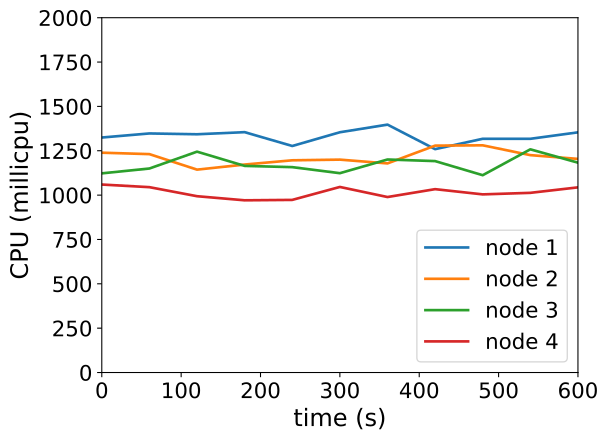

Data behind this chart, as committed beside it:
timestamp, ppgcc-m02_pod_amount, ppgcc-m02_memory, ppgcc-m02_cpu, ppgcc-m03_pod_amount, ppgcc-m03_memory, ppgcc-m03_cpu, ppgcc-m04_pod_amount, ppgcc-m04_memory, ppgcc-m04_cpu, ppgcc-m05_pod_amount, ppgcc-m05_memory, ppgcc-m05_cpu
0, 10, 1128504, 1324615395, 10, 1119396, 1239126668, 10, 1123344, 1122596612, 10, 1117140, 1059629278
60, 10, 1126656, 1347575493, 10, 1121244, 1231033436, 10, 1128624, 1149971225, 10, 1121232, 1044809229
120, 10, 1126920, 1342970260, 10, 1120980, 1143628529, 10, 1132980, 1244948516, 10, 1118592, 993827197
180, 10, 1131804, 1354887831, 10, 1129560, 1172345554, 10, 1129680, 1164687291, 10, 1118592, 970725101
240, 10, 1131012, 1276862836, 10, 1130748, 1196201061, 10, 1129812, 1157660193, 10, 1121628, 973036255
300, 10, 1134180, 1354286768, 10, 1126788, 1200036676, 10, 1132584, 1123590241, 10, 1122024, 1046026238
360, 10, 1132068, 1397373953, 10, 1131804, 1178721531, 10, 1131132, 1200769667, 10, 1121892, 989182462
420, 10, 1132596, 1259097485, 10, 1130220, 1278924462, 10, 1130472, 1191745721, 10, 1122288, 1033575378
480, 10, 1131408, 1317514046, 10, 1134708, 1280667477, 10, 1128624, 1112267899, 10, 1122288, 1004127659
540, 10, 1133652, 1317426272, 10, 1133256, 1225377367, 10, 1134036, 1258108328, 10, 1121100, 1012820740
600, 10, 1133124, 1353823565, 10, 1135500, 1204142329, 10, 1129680, 1182792887, 10, 1126776, 1043668443
